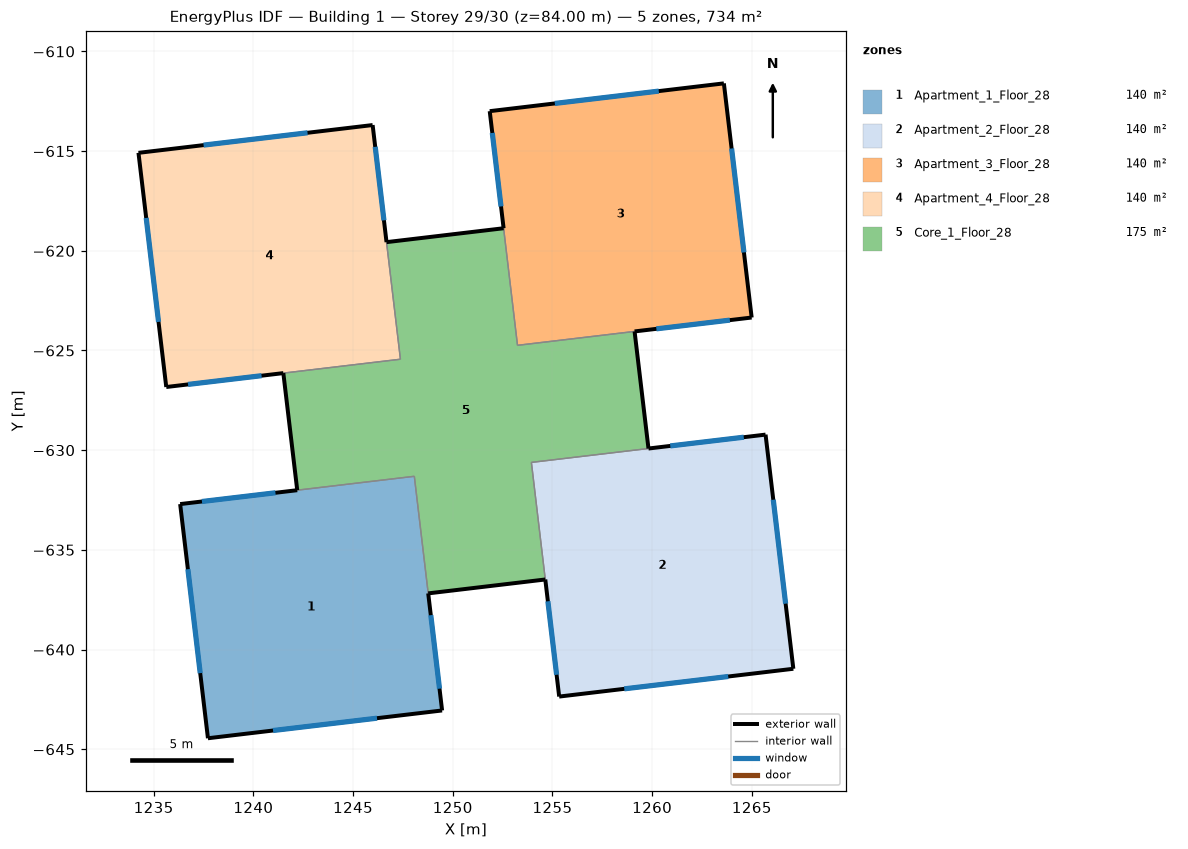
=== STOREY PLAN SPEC (per zone: floor XY polygon, exterior-wall plan segments, windows/doors) ===
zone 1: Apartment_1_Floor_28  (139.9 m²)
  floor: (1249.47, -643.05) (1237.72, -644.45) (1236.33, -632.70) (1248.07, -631.31)
  exterior wall: (1236.33, -632.70) – (1237.72, -644.45)  [11.8 m]
    window: (1236.72, -635.97) – (1237.33, -641.18)  [7.0 m²]
  exterior wall: (1237.72, -644.45) – (1249.47, -643.05)  [11.8 m]
    window: (1240.99, -644.06) – (1246.20, -643.44)  [7.0 m²]
  exterior wall: (1249.47, -643.05) – (1248.77, -637.18)  [5.9 m]
    window: (1249.34, -641.96) – (1248.90, -638.27)  [7.0 m²]
  exterior wall: (1242.20, -632.01) – (1236.33, -632.70)  [5.9 m]
    window: (1241.11, -632.14) – (1237.42, -632.57)  [7.0 m²]
  interior walls: 2
zone 2: Apartment_2_Floor_28  (139.9 m²)
  floor: (1267.08, -640.96) (1255.34, -642.36) (1253.94, -630.61) (1265.69, -629.22)
  exterior wall: (1254.64, -636.49) – (1255.34, -642.36)  [5.9 m]
    window: (1254.77, -637.58) – (1255.21, -641.26)  [7.0 m²]
  exterior wall: (1255.34, -642.36) – (1267.08, -640.96)  [11.8 m]
    window: (1258.60, -641.97) – (1263.82, -641.35)  [7.0 m²]
  exterior wall: (1267.08, -640.96) – (1265.69, -629.22)  [11.8 m]
    window: (1266.69, -637.70) – (1266.08, -632.48)  [7.0 m²]
  exterior wall: (1265.69, -629.22) – (1259.82, -629.92)  [5.9 m]
    window: (1264.60, -629.35) – (1260.91, -629.79)  [7.0 m²]
  interior walls: 2
zone 3: Apartment_3_Floor_28  (139.9 m²)
  floor: (1264.99, -623.35) (1253.25, -624.74) (1251.85, -613.00) (1263.60, -611.60)
  exterior wall: (1251.85, -613.00) – (1252.55, -618.87)  [5.9 m]
    window: (1251.98, -614.09) – (1252.42, -617.78)  [7.0 m²]
  exterior wall: (1259.12, -624.04) – (1264.99, -623.35)  [5.9 m]
    window: (1260.21, -623.91) – (1263.90, -623.48)  [7.0 m²]
  exterior wall: (1264.99, -623.35) – (1263.60, -611.60)  [11.8 m]
    window: (1264.60, -620.08) – (1263.98, -614.87)  [7.0 m²]
  exterior wall: (1263.60, -611.60) – (1251.85, -613.00)  [11.8 m]
    window: (1260.33, -611.99) – (1255.12, -612.61)  [7.0 m²]
  interior walls: 2
zone 4: Apartment_4_Floor_28  (139.9 m²)
  floor: (1247.38, -625.44) (1235.63, -626.83) (1234.24, -615.09) (1245.98, -613.69)
  exterior wall: (1234.24, -615.09) – (1235.63, -626.83)  [11.8 m]
    window: (1234.63, -618.35) – (1235.24, -623.57)  [7.0 m²]
  exterior wall: (1235.63, -626.83) – (1241.50, -626.13)  [5.9 m]
    window: (1236.72, -626.70) – (1240.41, -626.26)  [7.0 m²]
  exterior wall: (1246.68, -619.57) – (1245.98, -613.69)  [5.9 m]
    window: (1246.55, -618.47) – (1246.11, -614.79)  [7.0 m²]
  exterior wall: (1245.98, -613.69) – (1234.24, -615.09)  [11.8 m]
    window: (1242.72, -614.08) – (1237.50, -614.70)  [7.0 m²]
  interior walls: 2
zone 5: Core_1_Floor_28  (174.8 m²)
  floor: (1259.82, -629.92) (1253.94, -630.61) (1254.64, -636.49) (1248.77, -637.18) (1248.07, -631.31) (1242.20, -632.01) (1241.50, -626.13) (1247.38, -625.44) (1246.68, -619.57) (1252.55, -618.87) (1253.25, -624.74) (1259.12, -624.04)
  exterior wall: (1248.77, -637.18) – (1254.64, -636.49)  [5.9 m]
  exterior wall: (1241.50, -626.13) – (1242.20, -632.01)  [5.9 m]
  exterior wall: (1252.55, -618.87) – (1246.68, -619.57)  [5.9 m]
  exterior wall: (1259.82, -629.92) – (1259.12, -624.04)  [5.9 m]
  interior walls: 8

=== DERIVED (storey summary) ===
Building: Building 1
Storey: 29 of 30  (floor level z = 84.00 m)
Storey gross floor area: 734.3 m²
Zones on this storey: 5
  - Apartment_1_Floor_28: floor 139.9 m²; exterior wall 35.5 m (106.4 m²); 4 window(s) 28.0 m²; WWR 26.3%
  - Apartment_2_Floor_28: floor 139.9 m²; exterior wall 35.5 m (106.4 m²); 4 window(s) 28.0 m²; WWR 26.3%
  - Apartment_3_Floor_28: floor 139.9 m²; exterior wall 35.5 m (106.4 m²); 4 window(s) 28.0 m²; WWR 26.3%
  - Apartment_4_Floor_28: floor 139.9 m²; exterior wall 35.5 m (106.4 m²); 4 window(s) 28.0 m²; WWR 26.3%
  - Core_1_Floor_28: floor 174.8 m²; exterior wall 23.7 m (71.0 m²); WWR 0.0%
Zone adjacency (shared interzone walls):
  - Apartment_1_Floor_28 ↔ Core_1_Floor_28
  - Apartment_2_Floor_28 ↔ Core_1_Floor_28
  - Apartment_3_Floor_28 ↔ Core_1_Floor_28
  - Apartment_4_Floor_28 ↔ Core_1_Floor_28